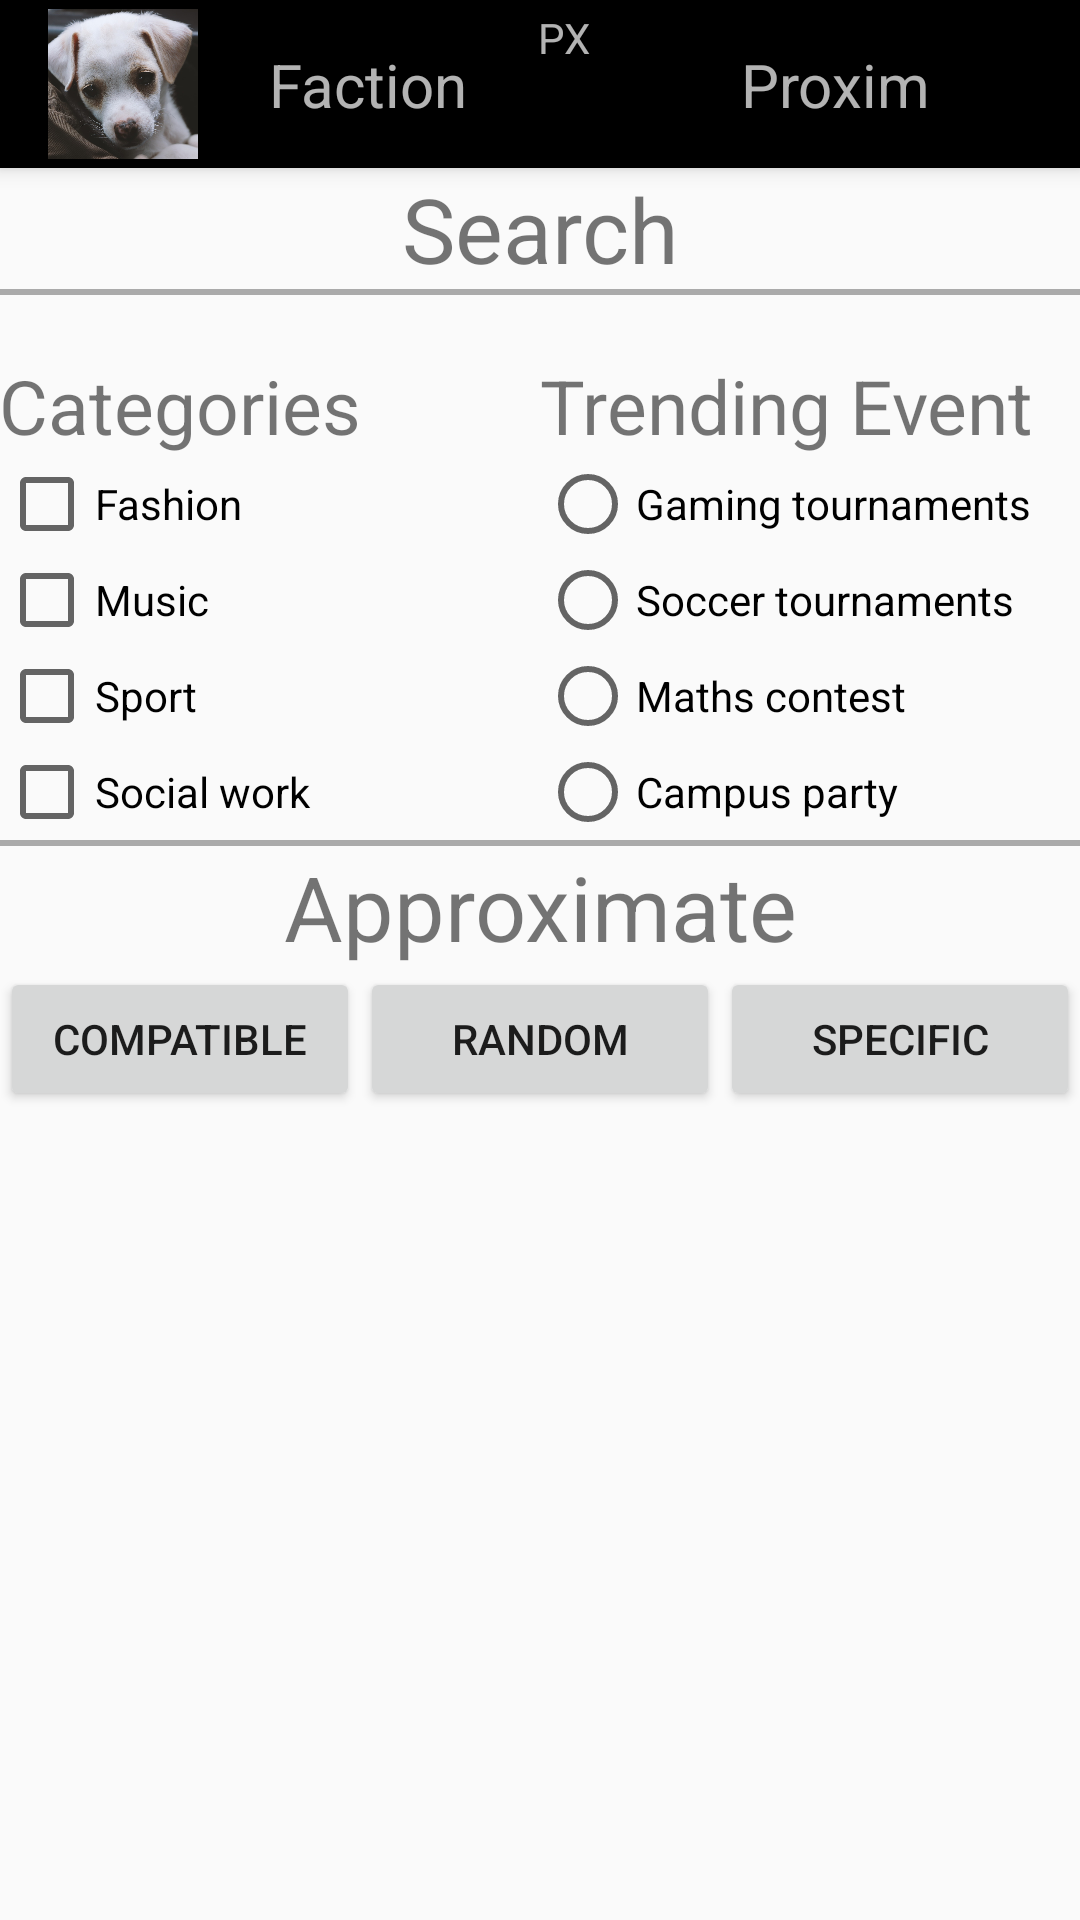

Here is an Android app screen rendered from its layout file. Give the layout XML and the strings, colors and styles it references.
<!-- AndroidManifest.xml: application theme BlackTheme -->
<!-- res/layout/activity_serch.xml -->
<?xml version="1.0" encoding="utf-8"?>
<LinearLayout xmlns:android="http://schemas.android.com/apk/res/android"
    xmlns:app="http://schemas.android.com/apk/res-auto"
    xmlns:tools="http://schemas.android.com/tools"
    android:layout_width="match_parent"
    android:layout_height="match_parent"
    tools:context=".SerchActivity"
    android:orientation="vertical">

    <include
        layout = "@layout/homepage_toolbar"
        android:layout_width="match_parent"
        android:layout_height="wrap_content"
        />

   <TextView
        android:id="@+id/textViewSearch"
        android:layout_width="match_parent"
        android:layout_height="wrap_content"
        android:text="Search"
        android:gravity="center"
        android:textSize="30dp"
        android:paddingTop="@dimen/activity_horizontal_margin"/>

    <View
        android:layout_width="match_parent"
        android:layout_height="2dp"
        android:background="@android:color/darker_gray"
        android:layout_margin="@dimen/activity_horizontal_margin"/>

    <LinearLayout

        android:layout_width="match_parent"
        android:layout_height="wrap_content"
        android:orientation="horizontal"
        android:paddingTop="20dp"
        android:weightSum="2"
        app:layout_constraintEnd_toEndOf="parent"
        app:layout_constraintHorizontal_bias="0.0"
        app:layout_constraintStart_toStartOf="parent"
        app:layout_constraintTop_toBottomOf="@id/my_toolbar"
        tools:layout_editor_absoluteY="103dp"
        android:padding="@dimen/activity_horizontal_margin">

        <LinearLayout
            android:layout_width="0dp"
            android:layout_height="match_parent"
            android:layout_weight="1"
            android:orientation="vertical"
            android:gravity="center">

            <TextView
                android:layout_width="match_parent"
                android:layout_height="wrap_content"
                android:text="Categories"
                android:textSize="25dp"/>

            <CheckBox
                android:layout_width="match_parent"
                android:layout_height="wrap_content"
                android:text="Fashion" />

            <CheckBox
                android:layout_width="match_parent"
                android:layout_height="wrap_content"
                android:text="Music" />

            <CheckBox
                android:layout_width="match_parent"
                android:layout_height="wrap_content"
                android:text="Sport" />

            <CheckBox
                android:layout_width="match_parent"
                android:layout_height="wrap_content"
                android:text="Social work" />


        </LinearLayout>

        <LinearLayout
            android:layout_width="0dp"
            android:layout_height="match_parent"
            android:layout_weight="1"
            android:orientation="vertical"
            android:layout_gravity="center">

            <TextView
                android:layout_width="match_parent"
                android:layout_height="wrap_content"
                android:text="Trending Event"
                android:textSize="25dp"/>

            <view class="android.support.v7.app.AlertController$RecycleListView"
                android:layout_width="match_parent"
                android:layout_height="wrap_content">

            </view>


            <android.support.v7.widget.RecyclerView
                android:id="@+id/eventList"
                android:layout_width="match_parent"
                android:layout_height="wrap_content"></android.support.v7.widget.RecyclerView>

            <RadioGroup
                android:layout_width="match_parent"
                android:layout_height="wrap_content"
                android:orientation="vertical">

                <RadioButton
                    android:layout_width="match_parent"
                    android:layout_height="wrap_content"
                    android:text="Gaming tournaments" />

                <RadioButton
                    android:layout_width="match_parent"
                    android:layout_height="wrap_content"
                    android:text="Soccer tournaments" />

                <RadioButton
                    android:layout_width="match_parent"
                    android:layout_height="wrap_content"
                    android:text="Maths contest" />

                <RadioButton
                    android:layout_width="match_parent"
                    android:layout_height="wrap_content"
                    android:text="Campus party" />

            </RadioGroup>

        </LinearLayout>

    </LinearLayout>

    <View
        android:layout_width="match_parent"
        android:layout_height="2dp"
        android:background="@android:color/darker_gray"
        android:layout_margin="@dimen/activity_horizontal_margin"/>

    <LinearLayout
        android:layout_width="match_parent"
        android:layout_height="wrap_content"
        app:layout_constraintBottom_toBottomOf="parent"
        android:orientation="vertical">

        <TextView
            android:layout_width="match_parent"
            android:layout_height="wrap_content"
            android:gravity="center"
            android:text="Approximate"
            android:textSize="30dp" />


    </LinearLayout>

    <LinearLayout
        android:layout_width="match_parent"
        android:layout_height="wrap_content"
        android:orientation="horizontal"
        android:weightSum="3"
        >

        <Button
            android:layout_width="0dp"
            android:layout_height="wrap_content"
            android:text="Compatible"
            android:layout_weight="1"
            android:onClick="activate_compatible_view"/>

        <Button
            android:layout_width="0dp"
            android:layout_height="wrap_content"
            android:text="Random"
            android:layout_weight="1"
            android:onClick="activate_Random_view"/>

        <Button
            android:layout_width="0dp"
            android:layout_height="wrap_content"
            android:text="Specific"
            android:layout_weight="1"
            android:onClick="activate_specific_view"/>


    </LinearLayout>

    <TextView
        android:id="@+id/info_text_box"
        android:layout_width="match_parent"

        android:layout_height="wrap_content"
        android:padding="@dimen/activity_horizontal_margin"/>

    <Button
        android:id="@+id/info_button"
        android:layout_width="wrap_content"
        android:layout_height="wrap_content"
        android:layout_gravity="center"
        android:visibility="invisible"
        android:padding="@dimen/activity_horizontal_margin"/>


</LinearLayout>
<!-- res/layout/homepage_toolbar.xml (included above) -->
<?xml version="1.0" encoding="utf-8"?>
<android.support.v7.widget.Toolbar xmlns:android="http://schemas.android.com/apk/res/android"
    xmlns:app="http://schemas.android.com/apk/res-auto"
    android:layout_width="match_parent"
    android:layout_height="match_parent"

    android:id="@+id/new_homepage_toolbar"
    android:background="#000"
    android:elevation="4dp"
    android:theme="@style/Theme.AppCompat.NoActionBar"
    app:popupTheme="@style/ThemeOverlay.AppCompat.Light"
    app:layout_constraintTop_toTopOf="parent"
    app:layout_constraintEnd_toEndOf="parent"
    app:layout_constraintStart_toStartOf="parent">

    <android.support.constraint.ConstraintLayout
        android:layout_width="match_parent"
        android:layout_height="wrap_content">

        <TextView
            android:id="@+id/textViewFaction"
            android:layout_width="wrap_content"
            android:layout_height="match_parent"
            android:text="Faction"
            app:layout_constraintTop_toTopOf="parent"
            app:layout_constraintBottom_toBottomOf="parent"
            app:layout_constraintStart_toEndOf="@id/imageViewProfile"
            app:layout_constraintEnd_toStartOf="@id/buttonSearch"
            android:onClick="To_FactionActivity"
            android:textSize="20dp"/>


        <TextView
            android:id="@+id/buttonSearch"
            android:layout_gravity="fill_vertical"
            android:layout_width="wrap_content"
            android:layout_height="wrap_content"
            android:text="PX"
            app:layout_constraintEnd_toEndOf="parent"
            app:layout_constraintTop_toTopOf="parent"
            app:layout_constraintStart_toStartOf="parent"
            android:onClick="To_SerchActivity"
            />

        <TextView
            android:id="@+id/extViewProxim"
            android:layout_width="wrap_content"
            android:layout_height="match_parent"
            android:text="Proxim"
            app:layout_constraintEnd_toEndOf="parent"
            app:layout_constraintTop_toTopOf="parent"
            app:layout_constraintBottom_toBottomOf="parent"
            app:layout_constraintStart_toEndOf="@id/buttonSearch"
            android:onClick="To_ProximsActivity"
            android:textSize="20dp"/>

        <ImageView
            android:id="@+id/imageViewProfile"
            android:layout_width="50dp"
            android:layout_height="50dp"
            android:src="@drawable/pexels_photo"
            app:layout_constraintStart_toStartOf="parent"
            app:layout_constraintTop_toTopOf="parent"
            android:scaleType="centerCrop"
            android:onClick="To_ProfileActivity"/>

    </android.support.constraint.ConstraintLayout>

</android.support.v7.widget.Toolbar>
<!-- resources referenced by this layout -->
<resources>
  <!-- drawable pexels_photo: png bitmap (drawable, 144941 bytes) -->
  <style name="BlackTheme" parent="Theme.AppCompat.DayNight.NoActionBar">
          
          <item name="colorPrimary">@color/primary_material_dark_1</item>
          <item name="colorPrimaryDark">@color/primary_dark_material_dark_1</item>
          <item name="colorAccent">@color/accent_material_dark_1</item>
      </style>
  <color name="primary_material_dark_1">#212121</color>
  <color name="primary_dark_material_dark_1">#000000</color>
  <color name="accent_material_dark_1">#80cbc4</color>
</resources>
